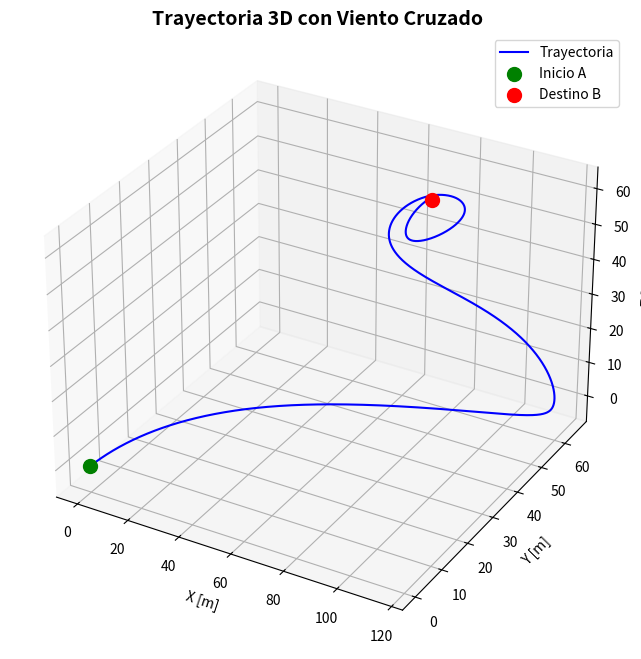
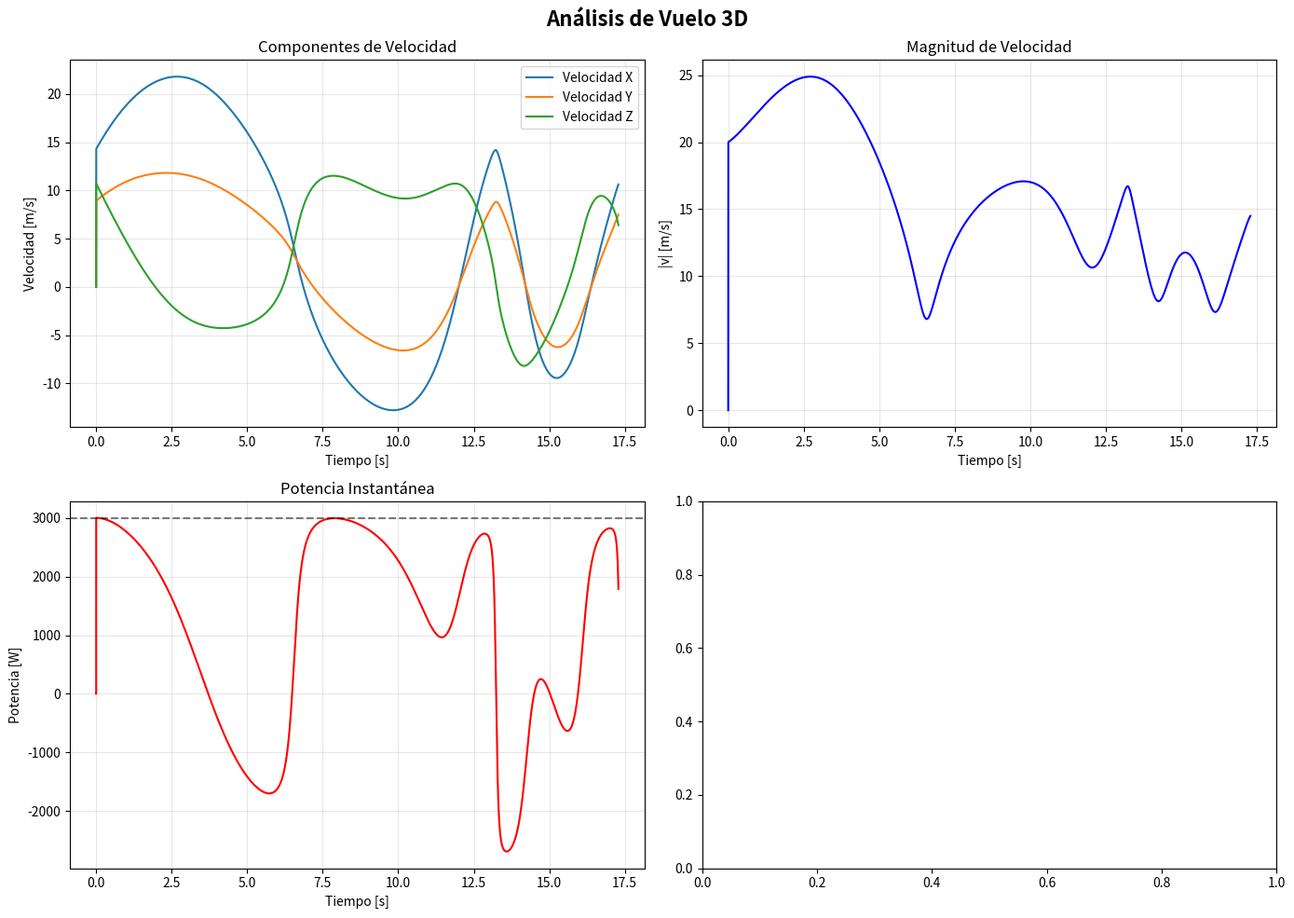

Write Python code to recreate these figures, in order.
import math
import matplotlib.pyplot as plt
from mpl_toolkits.mplot3d import Axes3D

masa_dron = 15.0
coeficiente_arrastre = 0.15
potencia_maxima_motor = 3000.0
gravedad = 9.81

destino_x = 80.0
destino_y = 50.0
destino_z = 60.0

velocidad_viento_x = 5.0
velocidad_viento_y = -2.0
velocidad_viento_z = 0.0

posicion_x = 0.0
posicion_y = 0.0
posicion_z = 0.0

velocidad_x = 0.0
velocidad_y = 0.0
velocidad_z = 0.0

tiempo_actual = 0.0
paso_de_tiempo = 0.001
energia_consumida_motor = 0.0

historial_tiempo = [0.0]
historial_x = [0.0]
historial_y = [0.0]
historial_z = [0.0]
historial_velocidad_x = [0.0]
historial_velocidad_y = [0.0]
historial_velocidad_z = [0.0]
historial_magnitud_velocidad = [0.0]
historial_potencia_total = [0.0]
historial_potencia_x = [0.0]
historial_potencia_y = [0.0]
historial_potencia_z = [0.0]

distancia_total_al_destino = math.sqrt((destino_x - posicion_x)**2 + (destino_y - posicion_y)**2 + (destino_z - posicion_z)**2)

while distancia_total_al_destino > 1.0 and tiempo_actual < 30.0:
    distancia_faltante_x = destino_x - posicion_x
    distancia_faltante_y = destino_y - posicion_y
    distancia_faltante_z = destino_z - posicion_z

    distancia_total_al_destino = math.sqrt(distancia_faltante_x**2 + distancia_faltante_y**2 + distancia_faltante_z**2)
    
    direccion_x = distancia_faltante_x / distancia_total_al_destino
    direccion_y = distancia_faltante_y / distancia_total_al_destino
    direccion_z = distancia_faltante_z / distancia_total_al_destino

    velocidad_absoluta_total = math.sqrt(velocidad_x**2 + velocidad_y**2 + velocidad_z**2)

    if velocidad_absoluta_total < 0.01:
        velocidad_efectiva = 0.01
    else:
        velocidad_efectiva = velocidad_absoluta_total

    magnitud_fuerza_motor = potencia_maxima_motor / velocidad_efectiva

    fuerza_motor_x = magnitud_fuerza_motor * direccion_x
    fuerza_motor_y = magnitud_fuerza_motor * direccion_y
    fuerza_motor_z = magnitud_fuerza_motor * direccion_z

    velocidad_relativa_x = velocidad_x - velocidad_viento_x
    velocidad_relativa_y = velocidad_y - velocidad_viento_y
    velocidad_relativa_z = velocidad_z - velocidad_viento_z

    magnitud_velocidad_relativa = math.sqrt(velocidad_relativa_x**2 + velocidad_relativa_y**2 + velocidad_relativa_z**2)

    fuerza_friccion_x = -coeficiente_arrastre * magnitud_velocidad_relativa * velocidad_relativa_x
    fuerza_friccion_y = -coeficiente_arrastre * magnitud_velocidad_relativa * velocidad_relativa_y
    fuerza_friccion_z = -coeficiente_arrastre * magnitud_velocidad_relativa * velocidad_relativa_z

    fuerza_neta_x = fuerza_motor_x + fuerza_friccion_x
    fuerza_neta_y = fuerza_motor_y + fuerza_friccion_y
    fuerza_neta_z = fuerza_motor_z + fuerza_friccion_z - (masa_dron * gravedad)

    aceleracion_x = fuerza_neta_x / masa_dron
    aceleracion_y = fuerza_neta_y / masa_dron
    aceleracion_z = fuerza_neta_z / masa_dron

    potencia_instantanea = (fuerza_motor_x * velocidad_x) + (fuerza_motor_y * velocidad_y) + (fuerza_motor_z * velocidad_z)
    energia_consumida_motor += potencia_instantanea * paso_de_tiempo

    velocidad_x += aceleracion_x * paso_de_tiempo
    velocidad_y += aceleracion_y * paso_de_tiempo
    velocidad_z += aceleracion_z * paso_de_tiempo

    posicion_x += velocidad_x * paso_de_tiempo
    posicion_y += velocidad_y * paso_de_tiempo
    posicion_z += velocidad_z * paso_de_tiempo

    tiempo_actual += paso_de_tiempo

    historial_tiempo.append(tiempo_actual)
    historial_x.append(posicion_x)
    historial_y.append(posicion_y)
    historial_z.append(posicion_z)
    historial_velocidad_x.append(velocidad_x)
    historial_velocidad_y.append(velocidad_y)
    historial_velocidad_z.append(velocidad_z)
    historial_magnitud_velocidad.append(math.sqrt(velocidad_x**2 + velocidad_y**2 + velocidad_z**2))
    historial_potencia_total.append(potencia_instantanea)
    historial_potencia_x.append(fuerza_motor_x * velocidad_x)
    historial_potencia_y.append(fuerza_motor_y * velocidad_y)
    historial_potencia_z.append(fuerza_motor_z * velocidad_z)


promedio_potencia_x = sum(historial_potencia_x) / len(historial_potencia_x)
promedio_potencia_y = sum(historial_potencia_y) / len(historial_potencia_y)
promedio_potencia_z = sum(historial_potencia_z) / len(historial_potencia_z)

print("=" * 60)
print("EJERCICIO 2: Navegación 3D con Viento Cruzado")
print("=" * 60)
print(f"Tiempo de llegada: {tiempo_actual:.3f} s")
print(f"Posición final: ({posicion_x:.1f}, {posicion_y:.1f}, {posicion_z:.1f})")
print(f"Velocidad final: {historial_magnitud_velocidad[-1]:.2f} m/s")
print(f"Energía consumida: {energia_consumida_motor:.1f} J")
print("\nAnálisis del viento:")
print(f"Potencia media eje X: {promedio_potencia_x:.1f} W (menor por viento a favor)")
print(f"Potencia media eje Y: {promedio_potencia_y:.1f} W (mayor por viento en contra)")
print(f"Potencia media eje Z: {promedio_potencia_z:.1f} W (sin viento, solo gravedad)")

fig = plt.figure(figsize=(10, 8))
ax3d = fig.add_subplot(111, projection='3d')
ax3d.plot(historial_x, historial_y, historial_z, 'b-', linewidth=1.5, label='Trayectoria')
ax3d.scatter(0, 0, 0, color='green', s=100, label='Inicio A')
ax3d.scatter(destino_x, destino_y, destino_z, color='red', s=100, label='Destino B')
ax3d.set_xlabel('X [m]')
ax3d.set_ylabel('Y [m]')
ax3d.set_zlabel('Z [m]')
ax3d.set_title('Trayectoria 3D con Viento Cruzado', fontsize=14, fontweight='bold')
ax3d.legend()
plt.show()

fig2, ax = plt.subplots(2, 2, figsize=(14, 10))
fig2.suptitle('Análisis de Vuelo 3D', fontsize=16, fontweight='bold')

ax[0,0].plot(historial_tiempo, historial_velocidad_x, label='Velocidad X')
ax[0,0].plot(historial_tiempo, historial_velocidad_y, label='Velocidad Y')
ax[0,0].plot(historial_tiempo, historial_velocidad_z, label='Velocidad Z')
ax[0,0].set_xlabel('Tiempo [s]')
ax[0,0].set_ylabel('Velocidad [m/s]')
ax[0,0].set_title('Componentes de Velocidad')
ax[0,0].grid(True, alpha=0.3)
ax[0,0].legend()

ax[0,1].plot(historial_tiempo, historial_magnitud_velocidad, 'b-')
ax[0,1].set_xlabel('Tiempo [s]')
ax[0,1].set_ylabel('|v| [m/s]')
ax[0,1].set_title('Magnitud de Velocidad')
ax[0,1].grid(True, alpha=0.3)

ax[1,0].plot(historial_tiempo, historial_potencia_total, 'r-')
ax[1,0].axhline(potencia_maxima_motor, color='k', ls='--', alpha=0.5)
ax[1,0].set_xlabel('Tiempo [s]')
ax[1,0].set_ylabel('Potencia [W]')
ax[1,0].set_title('Potencia Instantánea')
ax[1,0].grid(True, alpha=0.3)

plt.tight_layout()
plt.show()
